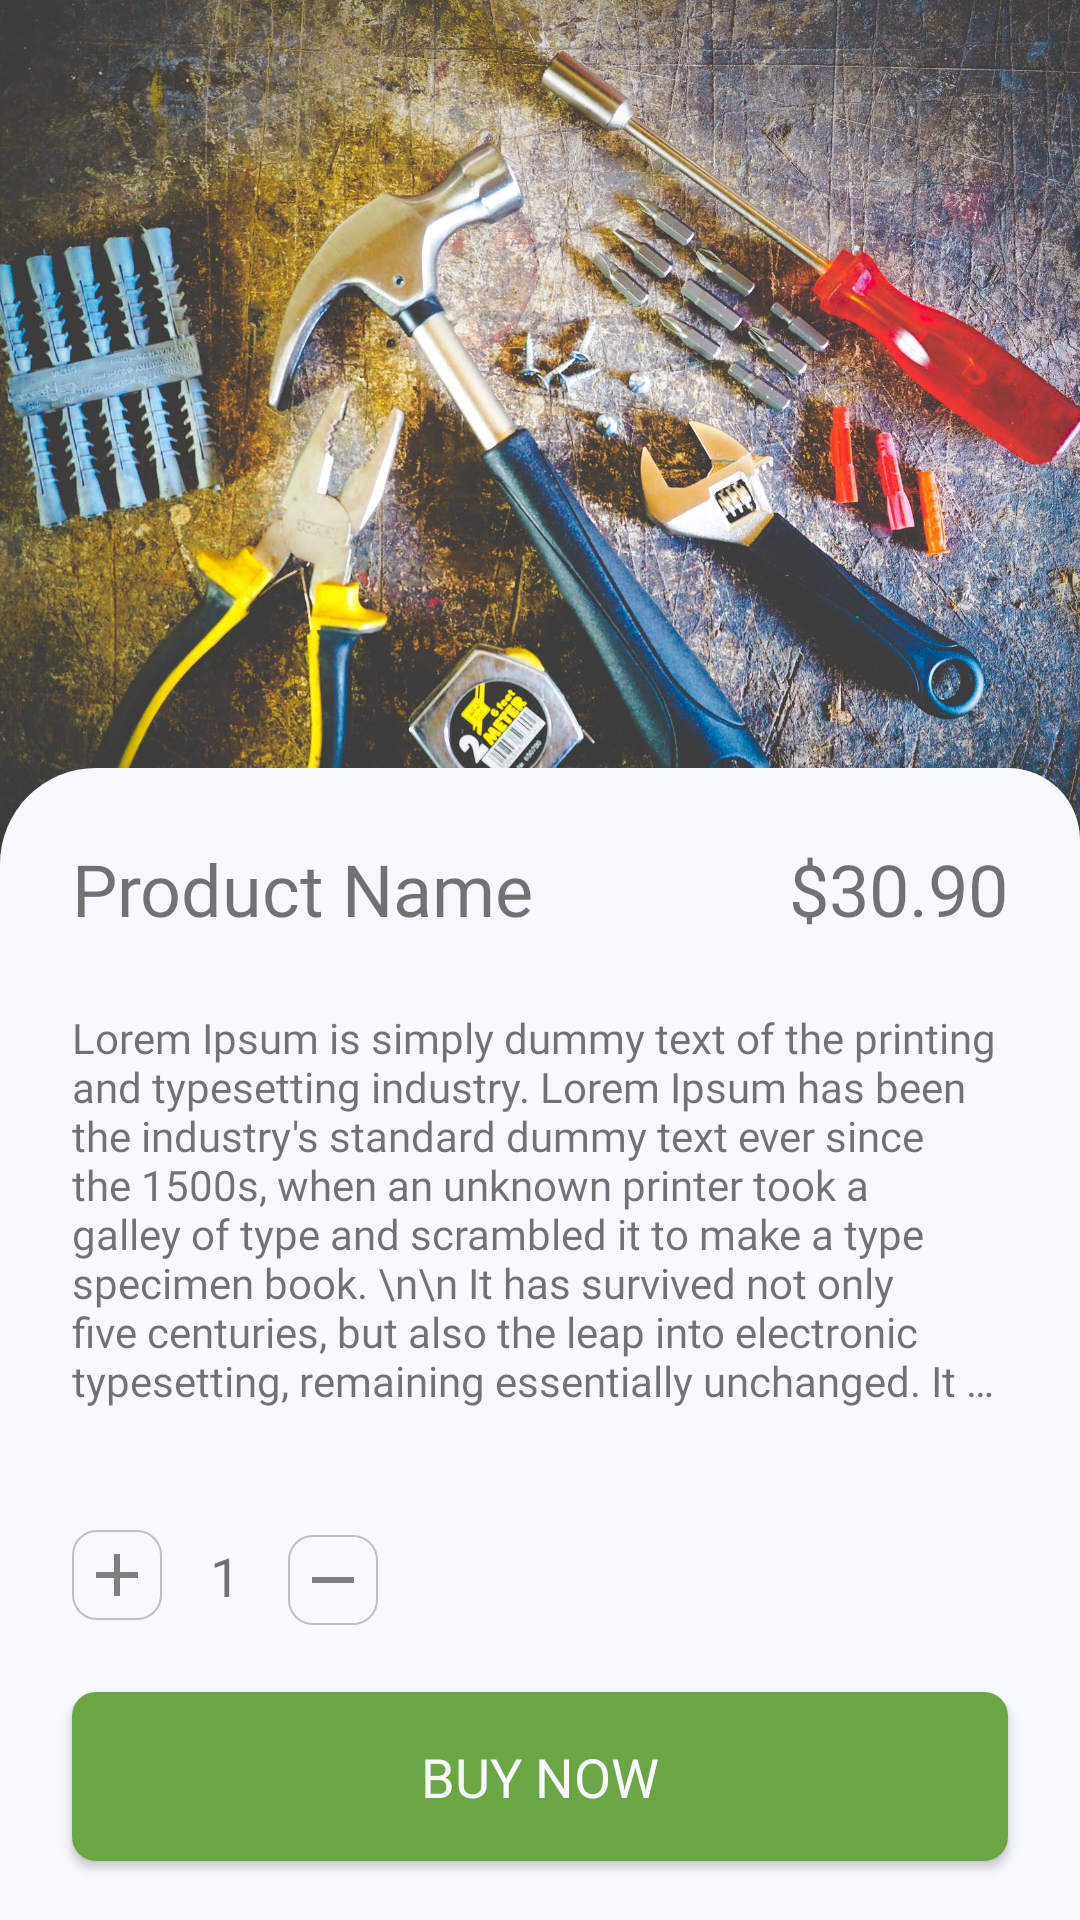

Reconstruct the res/layout file that produces this screen, plus the resources it refers to.
<!-- AndroidManifest.xml: application theme AppTheme -->
<!-- res/layout/fragment_product_details.xml -->
<?xml version="1.0" encoding="utf-8"?>
<androidx.constraintlayout.widget.ConstraintLayout xmlns:android="http://schemas.android.com/apk/res/android"
    xmlns:app="http://schemas.android.com/apk/res-auto"
    xmlns:tools="http://schemas.android.com/tools"
    android:layout_width="match_parent"
    android:layout_height="match_parent"
    android:background="@color/colorAccent"
    tools:context=".ProductDetailsFragment">

    <ViewFlipper
        android:id="@+id/viewFlipper"
        android:layout_width="0dp"
        android:layout_height="0dp"
        android:autoStart="true"
        android:flipInterval="2000"
        app:layout_constraintBottom_toTopOf="@+id/guideline3"
        app:layout_constraintEnd_toEndOf="parent"
        app:layout_constraintStart_toStartOf="parent"
        app:layout_constraintTop_toTopOf="parent">

        <ImageView
            android:layout_width="match_parent"
            android:layout_height="match_parent"
            android:scaleType="centerCrop"
            android:src="@drawable/slider1" />

        <ImageView
            android:layout_width="match_parent"
            android:layout_height="match_parent"
            android:scaleType="centerCrop"
            android:src="@drawable/slider2" />

        <ImageView
            android:layout_width="match_parent"
            android:layout_height="match_parent"
            android:scaleType="centerCrop"
            android:src="@drawable/slider3" />


    </ViewFlipper>

    <androidx.constraintlayout.widget.Guideline
        android:id="@+id/guideline3"
        android:layout_width="wrap_content"
        android:layout_height="wrap_content"
        android:orientation="horizontal"
        app:layout_constraintGuide_percent="0.5" />

    <androidx.core.widget.NestedScrollView
        android:layout_width="0dp"
        android:layout_height="0dp"
        android:background="@drawable/top_rounded_shape"
        app:layout_constraintBottom_toBottomOf="parent"
        app:layout_constraintEnd_toEndOf="parent"
        app:layout_constraintStart_toStartOf="parent"
        app:layout_constraintTop_toTopOf="@+id/guideline4">

        <androidx.constraintlayout.widget.ConstraintLayout
            android:layout_width="match_parent"
            android:layout_height="match_parent">

            <TextView
                android:id="@+id/textView12"
                android:layout_width="wrap_content"
                android:layout_height="wrap_content"
                android:layout_marginStart="24dp"
                android:layout_marginLeft="24dp"
                android:layout_marginTop="24dp"
                android:fontFamily="@font/acme"
                android:text="Product Name"
                android:textSize="@dimen/font_24"
                app:layout_constraintStart_toStartOf="parent"
                app:layout_constraintTop_toTopOf="parent" />

            <TextView
                android:id="@+id/textView13"
                android:layout_width="wrap_content"
                android:layout_height="wrap_content"
                android:layout_marginTop="24dp"
                android:layout_marginEnd="24dp"
                android:layout_marginRight="24dp"
                android:fontFamily="@font/acme"
                android:text="$30.90"
                android:textSize="@dimen/font_24"
                app:layout_constraintEnd_toEndOf="parent"
                app:layout_constraintTop_toTopOf="parent" />

            <TextView
                android:id="@+id/textView14"
                android:layout_width="0dp"
                android:layout_height="wrap_content"
                android:layout_marginStart="24dp"
                android:layout_marginLeft="24dp"
                android:layout_marginTop="24dp"
                android:layout_marginEnd="24dp"
                android:layout_marginRight="24dp"
                android:ellipsize="end"
                android:fontFamily="@font/acme"
                android:maxLines="8"
                android:text="Lorem Ipsum is simply dummy text of the printing and typesetting industry. Lorem Ipsum has been the industry's standard dummy text ever since the 1500s, when an unknown printer took a galley of type and scrambled it to make a type specimen book. \n\n It has survived not only five centuries, but also the leap into electronic typesetting, remaining essentially unchanged. It was popularised in the 1960s with the release of"
                app:layout_constraintEnd_toEndOf="parent"
                app:layout_constraintStart_toStartOf="parent"
                app:layout_constraintTop_toBottomOf="@+id/textView12" />

            <TextView
                android:id="@+id/textView15"
                android:layout_width="wrap_content"
                android:layout_height="wrap_content"
                android:fontFamily="@font/acme"
                android:textSize="@dimen/font_18"
                android:textColor="@color/colorPrimaryDark"
                app:layout_constraintStart_toStartOf="@+id/textView14"
                app:layout_constraintTop_toBottomOf="@+id/textView14" />

            <ImageView
                android:id="@+id/imageView6"
                android:layout_width="30dp"
                android:layout_height="30dp"
                android:layout_marginTop="16dp"
                android:background="@drawable/filter_btn_shape"
                android:scaleType="centerInside"
                android:src="@drawable/ic_add"
                app:layout_constraintStart_toStartOf="@+id/textView15"
                app:layout_constraintTop_toBottomOf="@+id/textView15" />

            <TextView
                android:id="@+id/textView16"
                android:layout_width="wrap_content"
                android:layout_height="wrap_content"
                android:layout_marginStart="@dimen/spacing_16"
                android:layout_marginLeft="@dimen/spacing_16"
                android:fontFamily="@font/acme"
                android:text="1"
                android:textSize="@dimen/font_18"
                app:layout_constraintBottom_toBottomOf="@+id/imageView6"
                app:layout_constraintStart_toEndOf="@id/imageView6"
                app:layout_constraintTop_toTopOf="@id/imageView6" />

            <ImageView
                android:id="@+id/imageView7"
                android:layout_width="30dp"
                android:layout_height="30dp"
                android:layout_marginStart="@dimen/spacing_16"
                android:layout_marginLeft="@dimen/spacing_16"
                android:background="@drawable/filter_btn_shape"
                android:scaleType="centerInside"
                android:src="@drawable/ic_baseline_remove_24"
                app:layout_constraintBottom_toBottomOf="@+id/imageView6"
                app:layout_constraintStart_toEndOf="@+id/textView16"
                app:layout_constraintTop_toTopOf="@id/textView16" />

            <Button
                android:layout_width="0dp"
                android:layout_height="wrap_content"
                android:layout_margin="@dimen/spacing_24"
                android:background="@drawable/rounded_green_btn_shape"
                android:fontFamily="@font/acme"
                android:text="Buy Now"
                android:textSize="@dimen/font_18"
                android:textColor="@color/colorAccent"
                app:layout_constraintBottom_toBottomOf="parent"
                app:layout_constraintEnd_toEndOf="parent"
                app:layout_constraintStart_toStartOf="parent"
                app:layout_constraintTop_toBottomOf="@+id/imageView6" />

        </androidx.constraintlayout.widget.ConstraintLayout>

    </androidx.core.widget.NestedScrollView>

    <androidx.constraintlayout.widget.Guideline
        android:id="@+id/guideline4"
        android:layout_width="wrap_content"
        android:layout_height="wrap_content"
        android:orientation="horizontal"
        app:layout_constraintGuide_percent="0.40" />

    <ImageView
        android:id="@+id/imageView8"
        android:layout_width="wrap_content"
        android:layout_height="wrap_content"
        android:layout_marginStart="24dp"
        android:layout_marginLeft="24dp"
        android:layout_marginTop="24dp"
        android:src="@drawable/ic_baseline_arrow_back_ios_24"
        app:layout_constraintStart_toStartOf="parent"
        app:layout_constraintTop_toTopOf="parent" />

    <ImageView
        android:id="@+id/imageView9"
        android:layout_width="wrap_content"
        android:layout_height="wrap_content"
        android:layout_marginEnd="@dimen/spacing_24"
        android:layout_marginTop="24dp"
        android:src="@drawable/ic_baseline_add_shopping_cart_24"
        app:layout_constraintEnd_toEndOf="parent"
        app:layout_constraintTop_toTopOf="parent"
        android:layout_marginRight="@dimen/spacing_24" />

</androidx.constraintlayout.widget.ConstraintLayout>
<!-- resources referenced by this layout -->
<resources>
  <color name="colorAccent">#f8f8ff</color>
  <color name="colorPrimaryDark">#6ba644</color>
  <dimen name="font_18">18sp</dimen>
  <dimen name="font_24">24sp</dimen>
  <dimen name="spacing_16">16dp</dimen>
  <dimen name="spacing_24">24dp</dimen>
  <!-- drawable filter_btn_shape (drawable) -->
  <?xml version="1.0" encoding="utf-8"?>
  <shape xmlns:android="http://schemas.android.com/apk/res/android">
  
      <corners android:radius="@dimen/spacing_8" />
      <solid android:color="@color/colorAccent" />
      <stroke
          android:width="0.5dp"
          android:color="@color/colorSilver" />
  
  </shape>
  <!-- drawable ic_add (drawable) -->
  <vector android:height="24dp" android:tint="@color/colorGray"
      android:viewportHeight="24" android:viewportWidth="24"
      android:width="24dp" xmlns:android="http://schemas.android.com/apk/res/android">
      <path android:fillColor="@android:color/white" android:pathData="M19,13h-6v6h-2v-6H5v-2h6V5h2v6h6v2z"/>
  </vector>
  <!-- drawable ic_baseline_remove_24 (drawable) -->
  <vector android:height="24dp" android:tint="@color/colorGray"
      android:viewportHeight="24" android:viewportWidth="24"
      android:width="24dp" xmlns:android="http://schemas.android.com/apk/res/android">
      <path android:fillColor="@android:color/white" android:pathData="M19,13H5v-2h14v2z"/>
  </vector>
  <!-- drawable rounded_green_btn_shape (drawable) -->
  <?xml version="1.0" encoding="utf-8"?>
  <shape xmlns:android="http://schemas.android.com/apk/res/android">
  
      <solid android:color="@color/colorPrimaryDark" />
      <padding
          android:bottom="@dimen/spacing_16"
          android:left="@dimen/spacing_16"
          android:right="@dimen/spacing_16"
          android:top="@dimen/spacing_16" />
      <corners android:radius="@dimen/spacing_8"/>
  
  </shape>
  <!-- drawable slider1: jpeg bitmap (drawable, 565717 bytes) -->
  <!-- drawable slider2: jpeg bitmap (drawable, 547385 bytes) -->
  <!-- drawable slider3: jpeg bitmap (drawable, 152193 bytes) -->
  <!-- drawable top_rounded_shape (drawable) -->
  <?xml version="1.0" encoding="utf-8"?>
  <shape xmlns:android="http://schemas.android.com/apk/res/android">
  
      <corners
          android:topLeftRadius="@dimen/spacing_32"
          android:topRightRadius="@dimen/spacing_24" />
      <solid android:color="@color/colorAccent" />
  
  </shape>
  <style name="AppTheme" parent="Theme.AppCompat.Light.NoActionBar">
          
          <item name="colorPrimary">@color/colorPrimary</item>
          <item name="colorPrimaryDark">@color/colorPrimaryDark</item>
          <item name="colorAccent">@color/colorAccent</item>
  
  
          <item name="android:statusBarColor" tools:targetApi="lollipop">@color/colorAccent</item>
          <item name="android:windowLightStatusBar" tools:targetApi="m">true</item>
  
      </style>
  <dimen name="spacing_8">8dp</dimen>
  <color name="colorSilver">#C0C0C0</color>
  <color name="colorGray">#808080</color>
  <dimen name="spacing_32">32dp</dimen>
  <color name="colorPrimary">#77b64e</color>
</resources>
